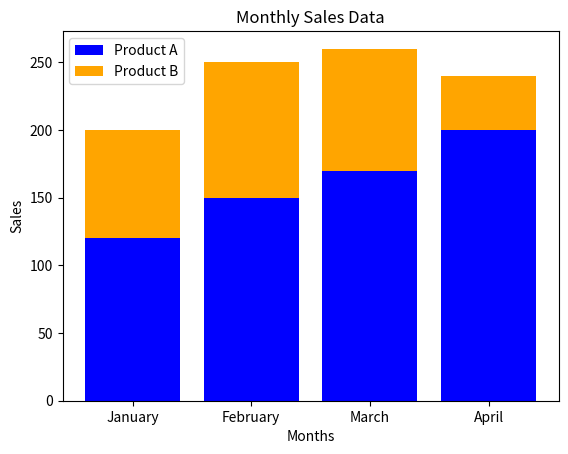

Source code (Python):

import pandas as pd
import matplotlib.pyplot as plt
import numpy as np

months = ['January', 'February', 'March', 'April']
product_a_sales = [120, 150, 170, 200]
product_b_sales = [80, 100, 90, 40] 

plt.bar(months,product_a_sales,color="blue")
plt.bar(months,product_b_sales,bottom = product_a_sales,color="orange")
plt.xlabel('Months')
plt.ylabel('Sales')
plt.title('Monthly Sales Data')
plt.legend(['Product A', 'Product B'])
plt.show()
